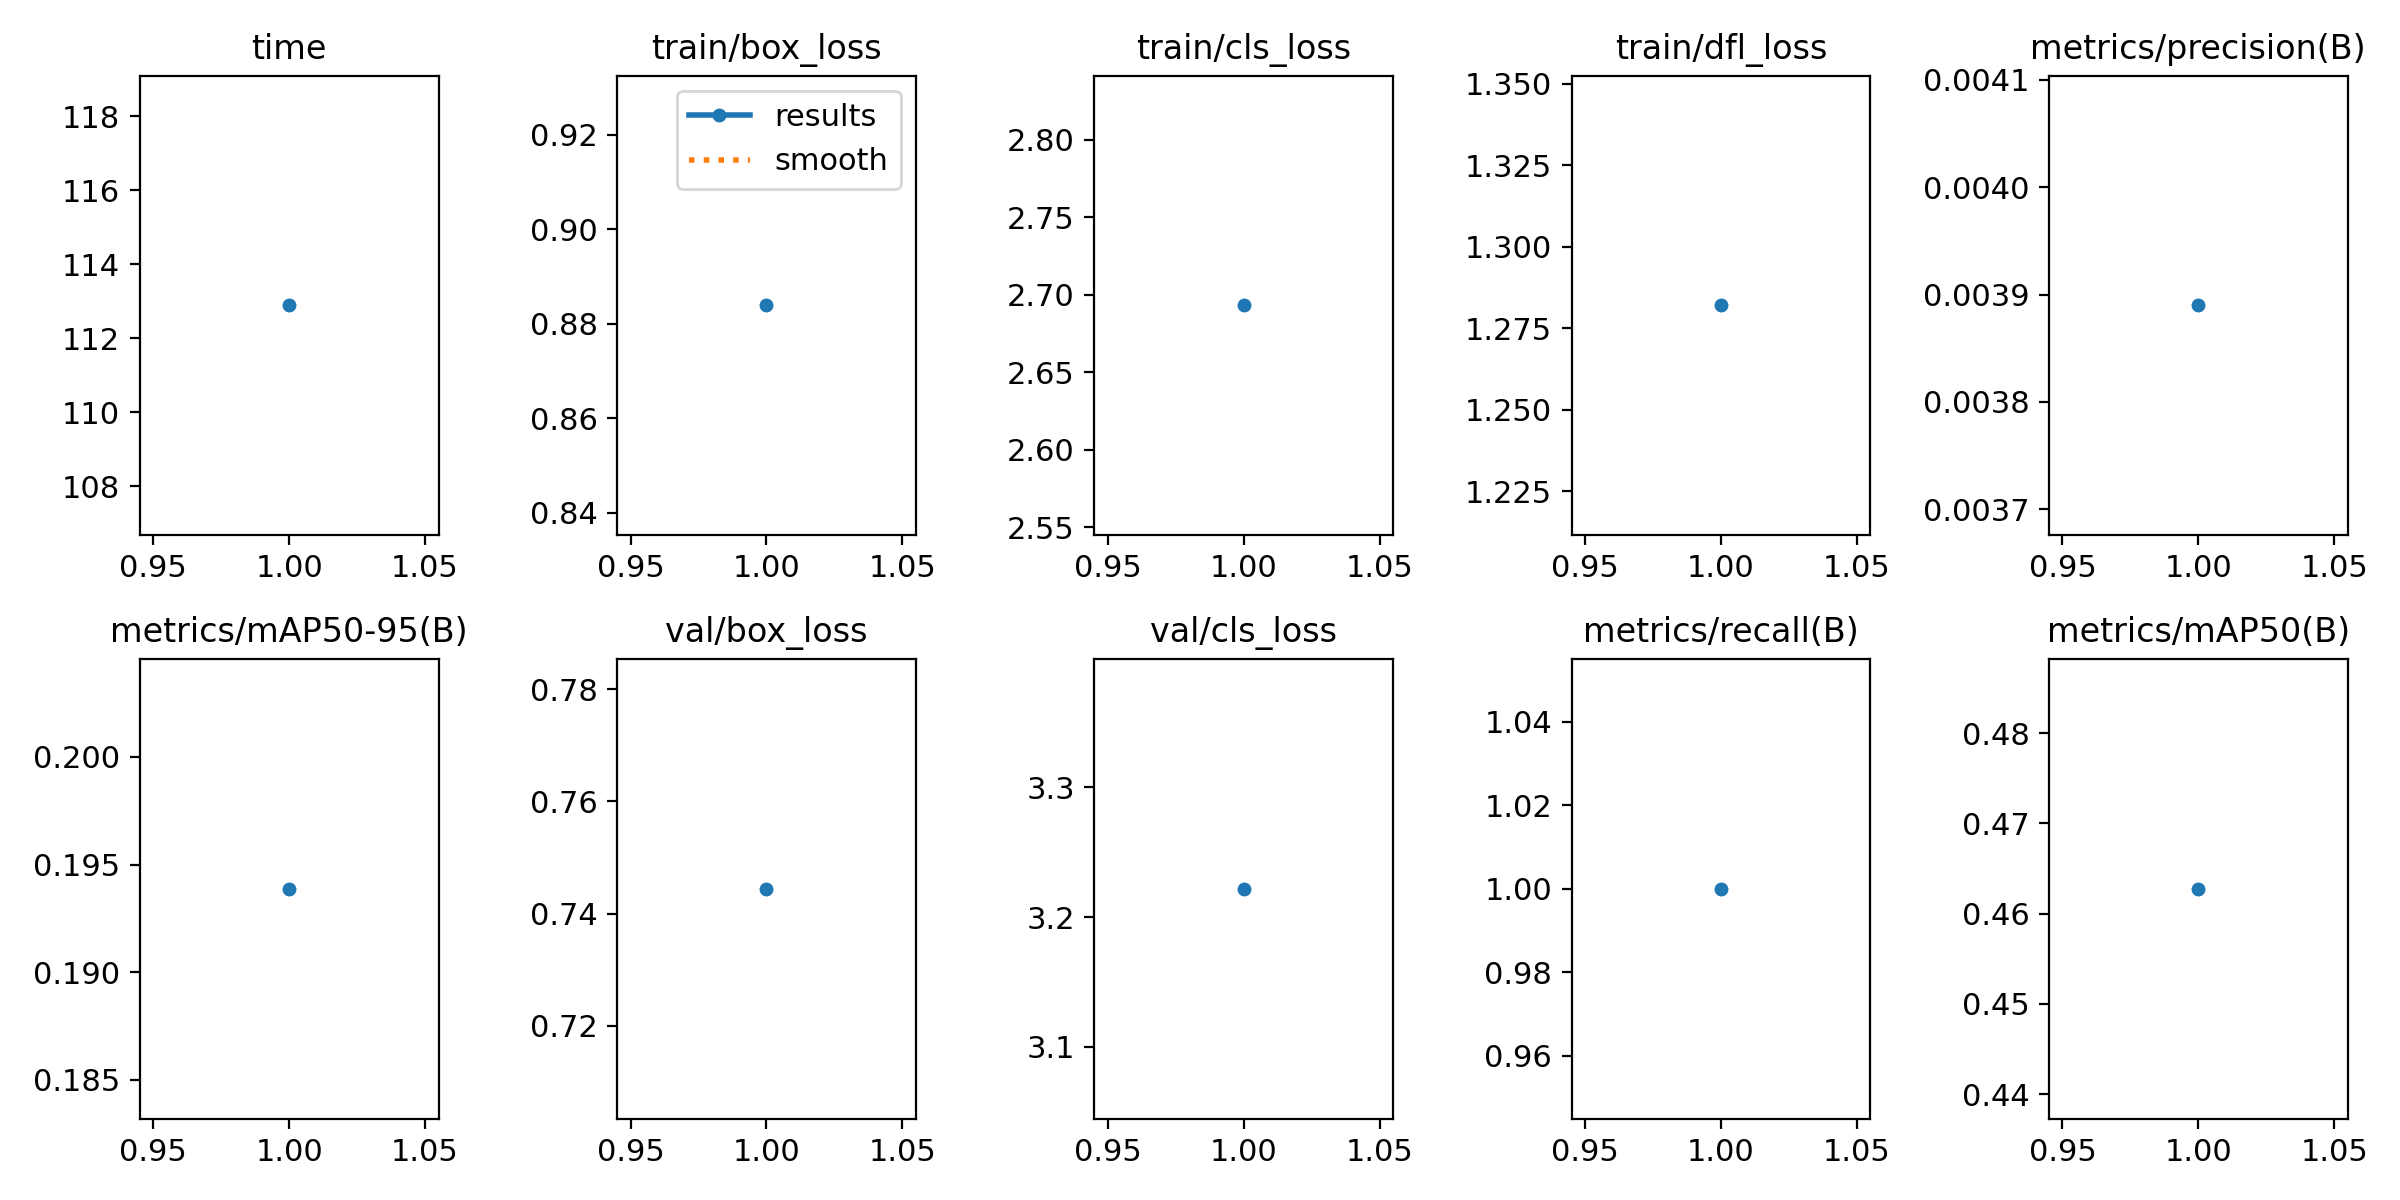

The file beside this chart, header and first rows:
epoch, time, train/box_loss, train/cls_loss, train/dfl_loss, metrics/precision(B), metrics/recall(B), metrics/mAP50(B), metrics/mAP50-95(B), val/box_loss, val/cls_loss, val/dfl_loss, lr/pg0, lr/pg1, lr/pg2
1, 112.9, 0.8839, 2.693, 1.282, 0.00389, 1, 0.4627, 0.1939, 0.7444, 3.222, 1.342, 0.0003, 0.0003, 0.0003
